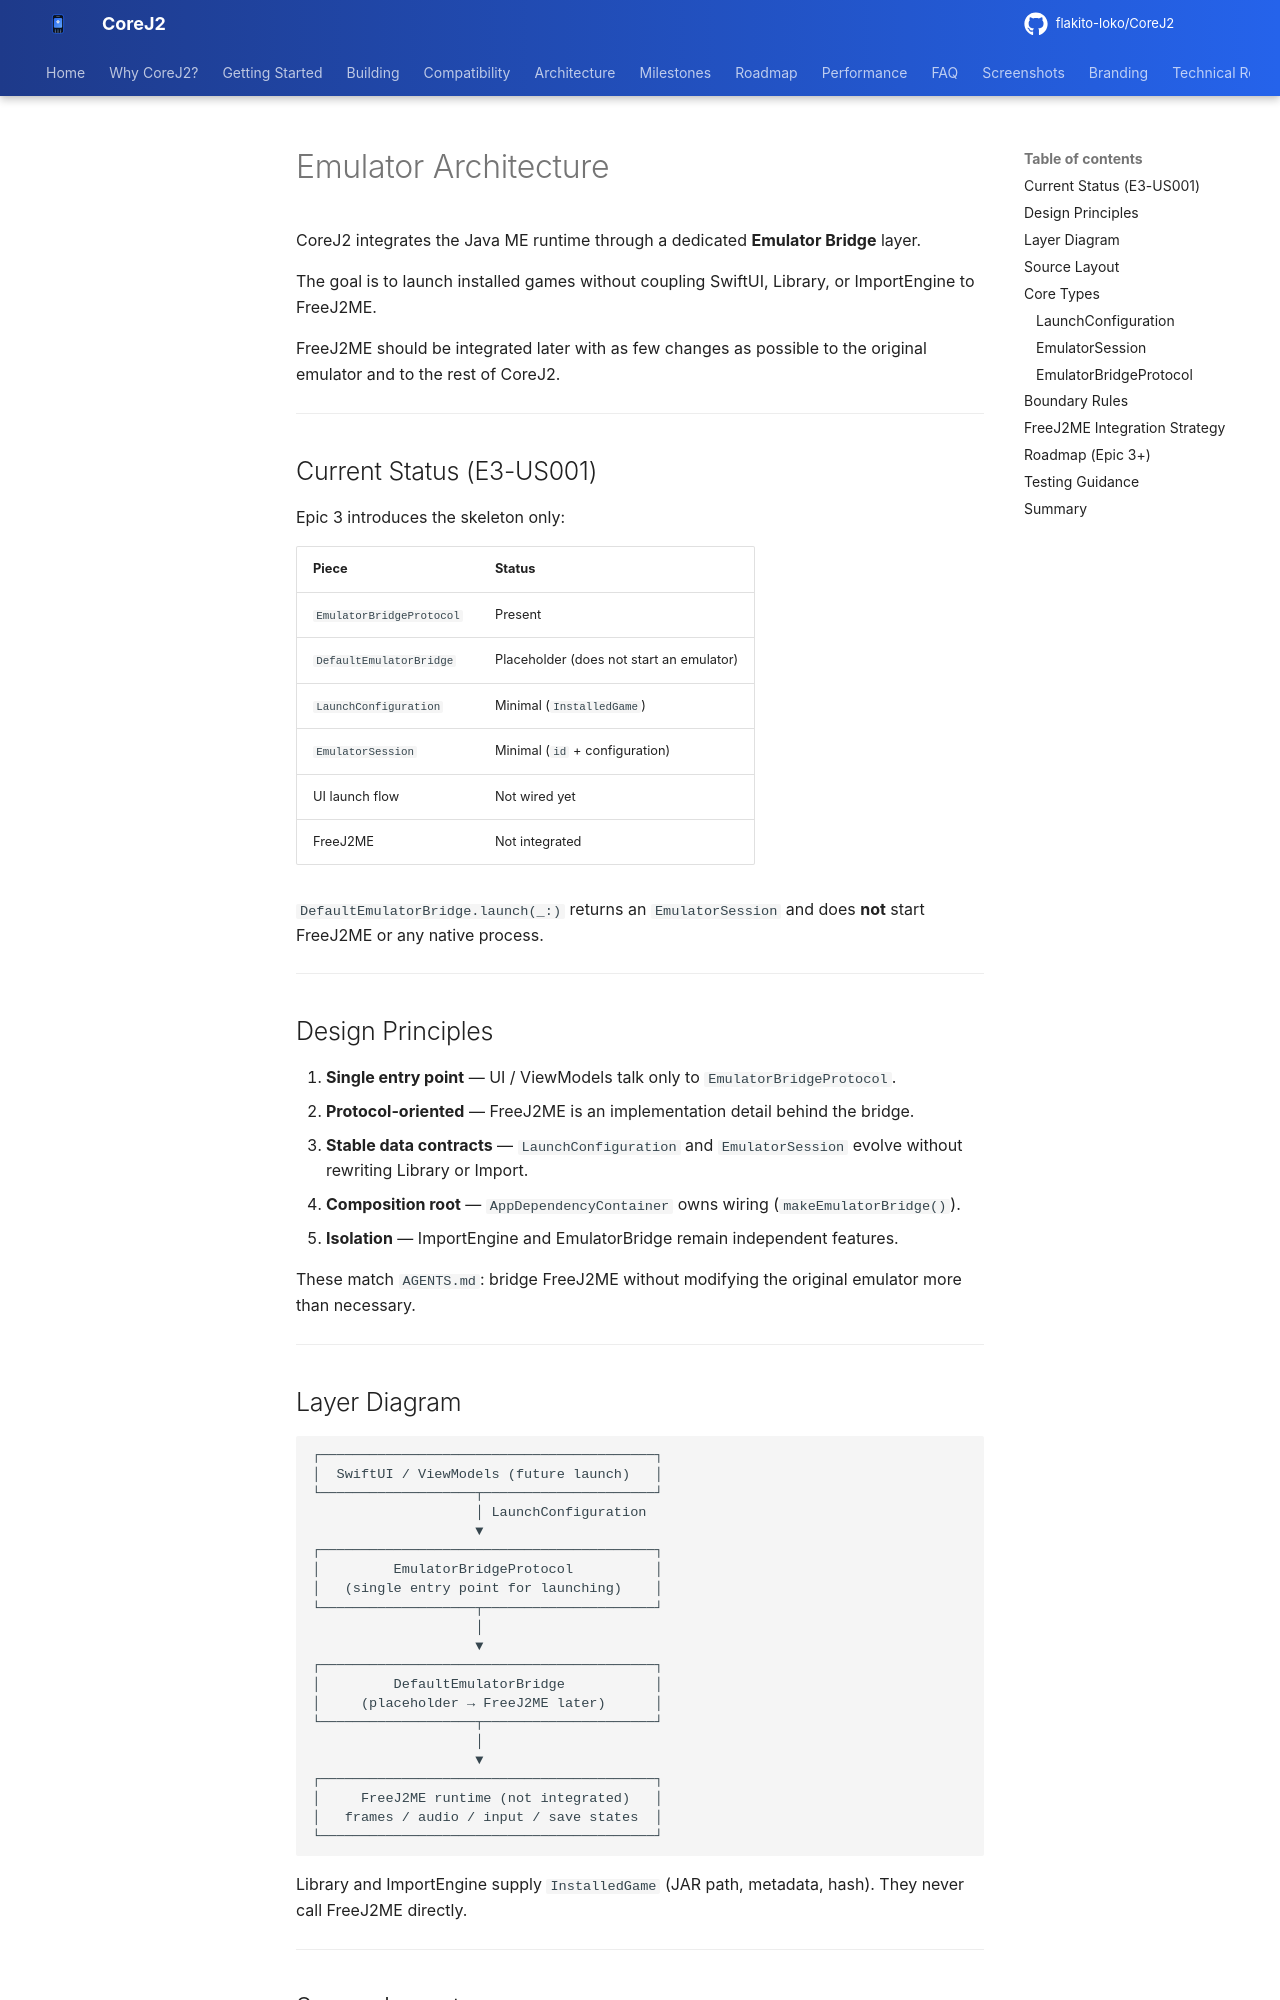

repository: flakito-loko/CoreJ2 · page: EMULATOR_ARCHITECTURE/index.html · generator: mkdocs

# Emulator Architecture

CoreJ2 integrates the Java ME runtime through a dedicated **Emulator Bridge** layer.

The goal is to launch installed games without coupling SwiftUI, Library, or ImportEngine to FreeJ2ME.

FreeJ2ME should be integrated later with as few changes as possible to the original emulator and to the rest of CoreJ2.

---

## Current Status (E3-US001)

Epic 3 introduces the skeleton only:

| Piece | Status |
|-------|--------|
| `EmulatorBridgeProtocol` | Present |
| `DefaultEmulatorBridge` | Placeholder (does not start an emulator) |
| `LaunchConfiguration` | Minimal (`InstalledGame`) |
| `EmulatorSession` | Minimal (`id` + configuration) |
| UI launch flow | Not wired yet |
| FreeJ2ME | Not integrated |

`DefaultEmulatorBridge.launch(_:)` returns an `EmulatorSession` and does **not** start FreeJ2ME or any native process.

---

## Design Principles

1. **Single entry point** — UI / ViewModels talk only to `EmulatorBridgeProtocol`.
2. **Protocol-oriented** — FreeJ2ME is an implementation detail behind the bridge.
3. **Stable data contracts** — `LaunchConfiguration` and `EmulatorSession` evolve without rewriting Library or Import.
4. **Composition root** — `AppDependencyContainer` owns wiring (`makeEmulatorBridge()`).
5. **Isolation** — ImportEngine and EmulatorBridge remain independent features.

These match `AGENTS.md`: bridge FreeJ2ME without modifying the original emulator more than necessary.

---
